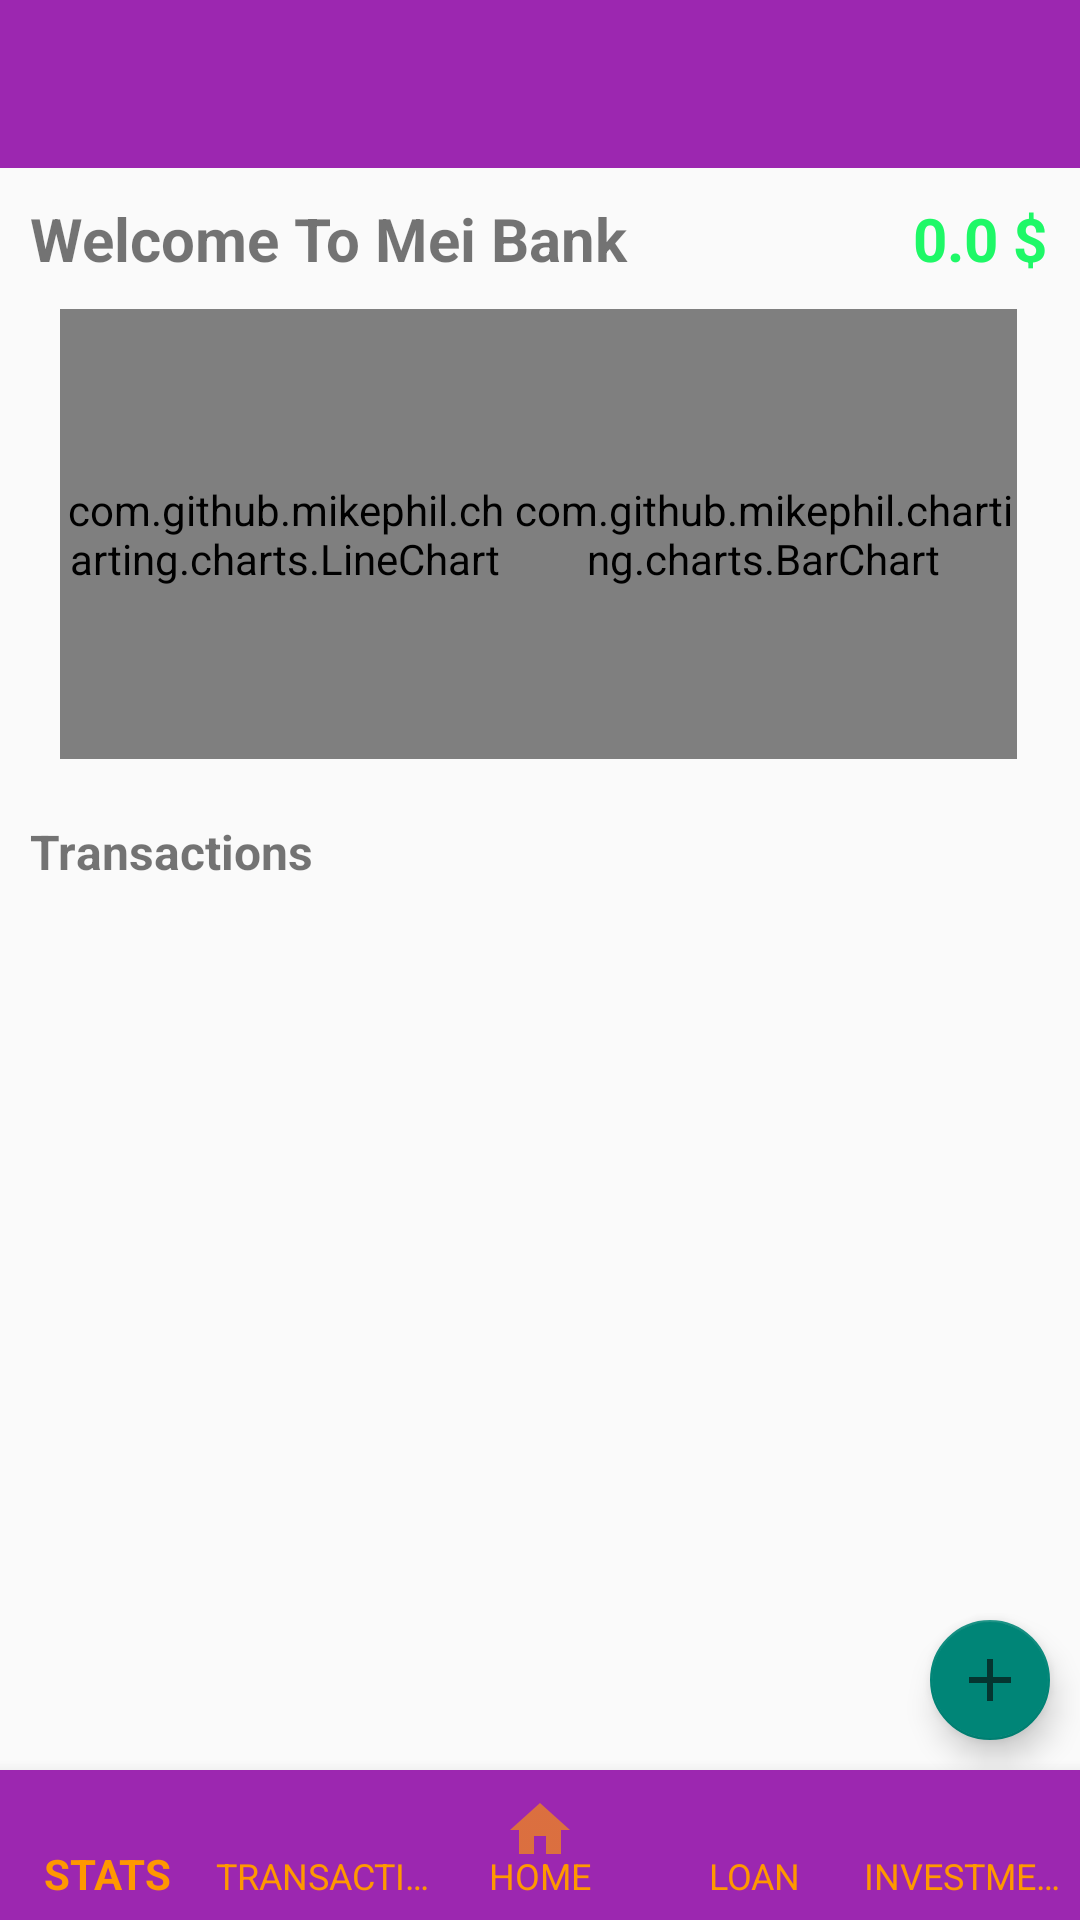

This screen was rendered from an Android layout file. Write that file and the resources it references.
<!-- AndroidManifest.xml: activity theme Theme.AppCompat.Light.NoActionBar -->
<!-- res/layout/activity_main.xml -->
<?xml version="1.0" encoding="utf-8"?>
<RelativeLayout xmlns:android="http://schemas.android.com/apk/res/android"
    xmlns:app="http://schemas.android.com/apk/res-auto"
    xmlns:tools="http://schemas.android.com/tools"
    android:layout_width="match_parent"
    android:layout_height="match_parent"
    tools:context=".MainActivity">

    <androidx.appcompat.widget.Toolbar
        android:id="@+id/toolbar"
        android:layout_width="match_parent"
        android:layout_height="wrap_content"
        android:background="@color/colorAccent" />

    <RelativeLayout
        android:layout_width="match_parent"
        android:layout_height="match_parent"
        android:layout_below="@+id/toolbar"
        android:layout_marginBottom="50dp">

        <androidx.core.widget.NestedScrollView
            android:layout_width="match_parent"
            android:layout_height="match_parent"
            android:layout_alignParentEnd="true"
            android:layout_alignParentBottom="true"
            android:layout_marginEnd="1dp"
            android:layout_marginBottom="-1dp">

            <RelativeLayout
                android:layout_width="match_parent"
                android:layout_height="match_parent">

                <RelativeLayout
                    android:id="@+id/firstRelLayout"
                    android:layout_width="match_parent"
                    android:layout_height="wrap_content"
                    android:layout_marginTop="10dp">

                    <TextView
                        android:id="@+id/txtWelcome"
                        android:layout_width="wrap_content"
                        android:layout_height="wrap_content"
                        android:layout_marginLeft="10dp"
                        android:text="Welcome To Mei Bank"
                        android:textSize="20sp"
                        android:textStyle="bold" />

                    <TextView
                        android:id="@+id/txtAmount"
                        android:layout_width="wrap_content"
                        android:layout_height="wrap_content"
                        android:layout_alignParentRight="true"
                        android:layout_marginRight="10dp"
                        android:text="0.0 $"
                        android:textColor="@color/green"
                        android:textSize="20sp"
                        android:textStyle="bold" />

                </RelativeLayout>

                <RelativeLayout
                    android:id="@+id/chartRelLayout"
                    android:layout_width="match_parent"
                    android:layout_height="wrap_content"
                    android:layout_below="@+id/firstRelLayout"
                    android:layout_marginTop="10dp">

                    <com.github.mikephil.charting.charts.BarChart
                        android:id="@+id/dailySpentChart"
                        android:layout_width="150dp"
                        android:layout_height="150dp"
                        android:layout_alignParentEnd="true"
                        android:layout_marginEnd="20dp"
                        android:layout_toRightOf="@+id/profitChart" />

                    <com.github.mikephil.charting.charts.LineChart
                        android:id="@+id/profitChart"
                        android:layout_width="150dp"
                        android:layout_height="150dp"
                        android:layout_marginLeft="20dp" />
                </RelativeLayout>

                <RelativeLayout
                    android:id="@+id/transactionRelLayout"
                    android:layout_width="match_parent"
                    android:layout_height="wrap_content"
                    android:layout_below="@+id/chartRelLayout"
                    android:layout_marginTop="10dp">

                    <TextView
                        android:id="@+id/txtTransaction"
                        android:layout_width="wrap_content"
                        android:layout_height="wrap_content"
                        android:layout_marginStart="10dp"
                        android:layout_marginTop="10dp"
                        android:text="Transactions"
                        android:textSize="16sp"
                        android:textStyle="bold" />

                    <androidx.recyclerview.widget.RecyclerView
                        android:id="@+id/transactionRecView"
                        android:layout_width="match_parent"
                        android:layout_height="wrap_content"
                        android:layout_below="@+id/txtTransaction"
                        android:layout_marginStart="10dp"
                        android:layout_marginTop="10dp" />

                </RelativeLayout>
            </RelativeLayout>
        </androidx.core.widget.NestedScrollView>
    </RelativeLayout>

    <com.google.android.material.bottomnavigation.BottomNavigationView
        android:id="@+id/bottomNavView"
        android:layout_width="match_parent"
        android:layout_height="50dp"
        android:layout_alignParentBottom="true"
        android:background="@color/colorAccent"
        app:menu="@menu/bottom_nav_menu"
        app:labelVisibilityMode="labeled"
        app:itemTextColor="@color/bottom_nav_color"
        app:itemIconTint="@color/bottom_nav_color"/>

    <com.google.android.material.floatingactionbutton.FloatingActionButton
        android:id="@+id/fbAddTransaction"
        android:layout_width="40dp"
        android:layout_height="40dp"
        android:layout_alignParentEnd="true"
        android:layout_alignParentBottom="true"
        android:layout_marginEnd="10dp"
        android:layout_marginBottom="60dp"
        android:src="@drawable/ic_add"
        app:fabCustomSize="40dp" />

</RelativeLayout>
<!-- resources referenced by this layout -->
<resources>
  <color name="bottom_nav_color">#FF9800</color>
  <color name="colorAccent">#9C27B0</color>
  <color name="green">#1EF867</color>
  <!-- drawable ic_add: png bitmap (drawable-hdpi, 182 bytes) -->
</resources>
